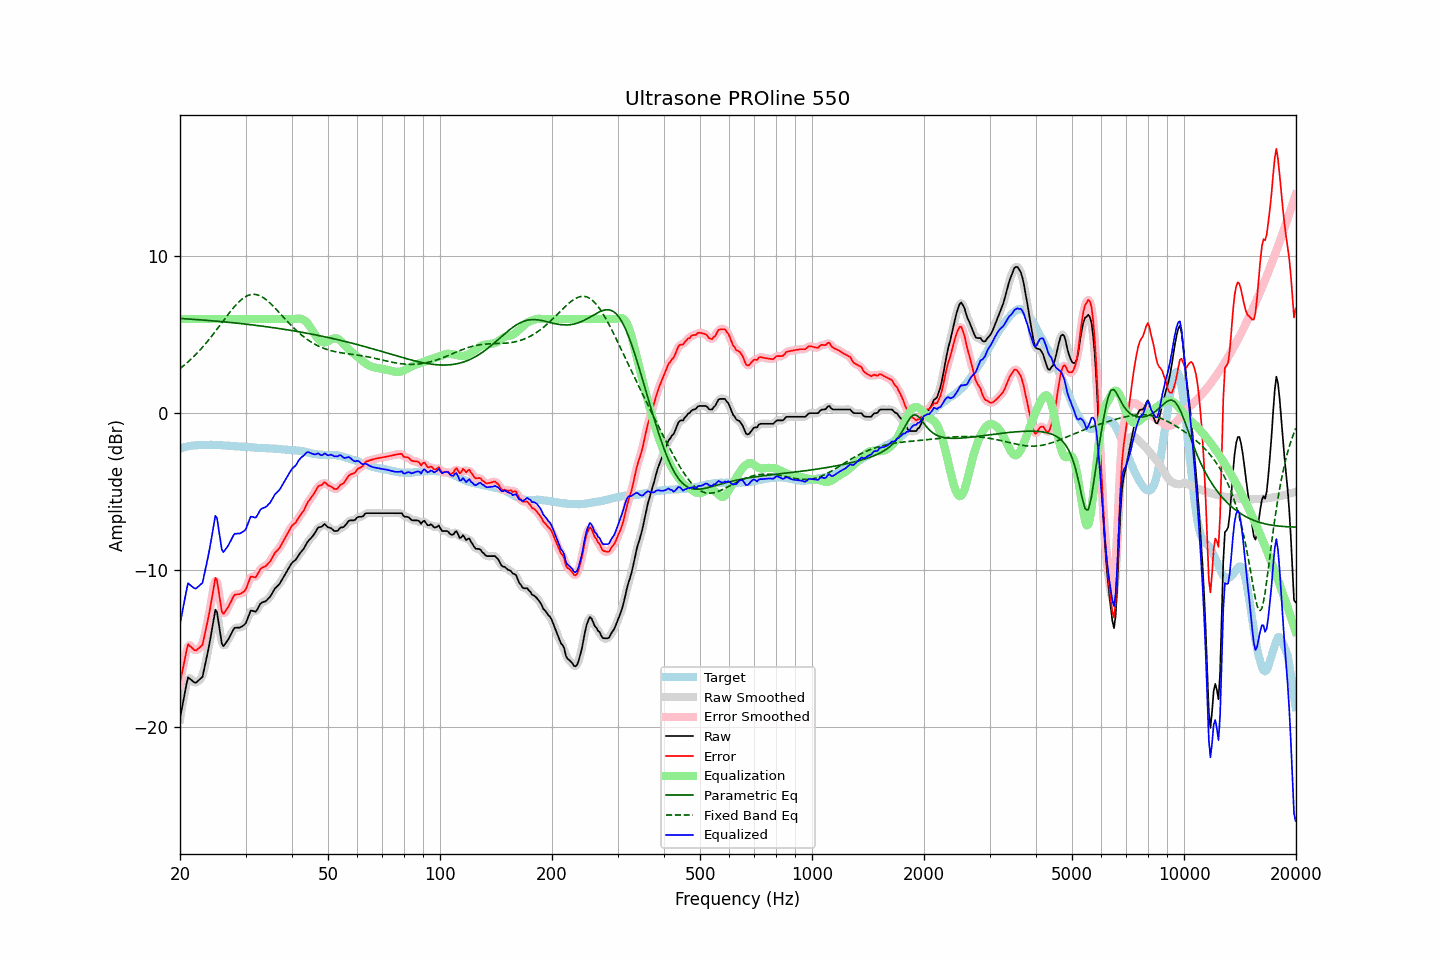

The file beside this chart, header and first rows:
frequency, raw, error, smoothed, error_smoothed, equalization, parametric_eq, fixed_band_eq, equalized_raw, equalized_smoothed, target
20.00, -19.46, -17.19, -19.54, -17.27, 6.00, 6.04, 2.84, -13.46, -13.54, -2.27
20.20, -18.93, -16.70, -18.88, -16.65, 6.00, 6.03, 2.92, -12.93, -12.88, -2.23
20.40, -18.38, -16.18, -18.30, -16.10, 6.00, 6.03, 3.01, -12.38, -12.30, -2.20
20.61, -17.87, -15.70, -17.80, -15.63, 6.00, 6.02, 3.09, -11.87, -11.80, -2.17
20.81, -17.32, -15.17, -17.31, -15.17, 6.00, 6.01, 3.18, -11.32, -11.31, -2.14
21.02, -16.85, -14.74, -17.00, -14.89, 6.00, 6.01, 3.27, -10.85, -11.00, -2.11
21.23, -16.93, -14.84, -16.90, -14.80, 6.00, 6.00, 3.36, -10.93, -10.90, -2.09
21.44, -17.01, -14.93, -16.97, -14.89, 6.00, 5.99, 3.46, -11.01, -10.97, -2.08
21.66, -17.10, -15.03, -17.11, -15.04, 6.00, 5.99, 3.56, -11.10, -11.11, -2.07
21.87, -17.18, -15.12, -17.16, -15.10, 6.00, 5.98, 3.66, -11.18, -11.16, -2.06
22.09, -17.19, -15.14, -17.17, -15.11, 6.00, 5.97, 3.76, -11.19, -11.17, -2.05
22.31, -17.10, -15.05, -17.11, -15.07, 6.00, 5.96, 3.87, -11.10, -11.11, -2.04
22.54, -17.01, -14.97, -17.05, -15.01, 6.00, 5.96, 3.98, -11.01, -11.05, -2.04
22.76, -16.92, -14.87, -16.94, -14.89, 6.00, 5.95, 4.09, -10.92, -10.94, -2.04
22.99, -16.82, -14.78, -16.72, -14.67, 6.00, 5.94, 4.20, -10.82, -10.72, -2.05
23.22, -16.35, -14.32, -16.37, -14.33, 6.00, 5.93, 4.32, -10.35, -10.37, -2.04
23.45, -15.87, -13.83, -15.91, -13.88, 6.00, 5.92, 4.44, -9.87, -9.91, -2.04
23.69, -15.39, -13.36, -15.39, -13.36, 6.00, 5.92, 4.57, -9.39, -9.39, -2.03
23.92, -14.88, -12.86, -14.87, -12.84, 6.00, 5.91, 4.69, -8.88, -8.87, -2.03
24.16, -14.32, -12.31, -14.32, -12.30, 6.00, 5.90, 4.82, -8.32, -8.32, -2.02
24.40, -13.72, -11.70, -13.67, -11.64, 6.00, 5.89, 4.95, -7.72, -7.67, -2.02
24.65, -13.15, -11.12, -13.05, -11.03, 6.00, 5.88, 5.08, -7.15, -7.05, -2.03
24.89, -12.54, -10.51, -12.73, -10.70, 6.00, 5.87, 5.21, -6.54, -6.73, -2.03
25.14, -12.69, -10.66, -12.81, -10.78, 6.00, 5.86, 5.35, -6.69, -6.81, -2.03
25.39, -13.37, -11.33, -13.31, -11.28, 6.00, 5.85, 5.49, -7.37, -7.31, -2.04
25.65, -14.03, -11.99, -14.03, -11.99, 6.00, 5.85, 5.62, -8.03, -8.03, -2.04
25.91, -14.70, -12.65, -14.57, -12.52, 6.00, 5.84, 5.76, -8.70, -8.57, -2.05
26.16, -14.87, -12.81, -14.80, -12.74, 6.00, 5.83, 5.90, -8.87, -8.80, -2.06
26.43, -14.73, -12.67, -14.80, -12.73, 6.00, 5.82, 6.04, -8.73, -8.80, -2.06
26.69, -14.59, -12.52, -14.62, -12.55, 6.00, 5.81, 6.17, -8.59, -8.62, -2.07
26.96, -14.44, -12.37, -14.43, -12.36, 6.00, 5.80, 6.31, -8.44, -8.43, -2.07
27.23, -14.25, -12.17, -14.25, -12.16, 6.00, 5.79, 6.44, -8.25, -8.25, -2.09
27.50, -14.05, -11.96, -14.04, -11.95, 6.00, 5.78, 6.57, -8.05, -8.04, -2.09
27.77, -13.85, -11.74, -13.86, -11.75, 6.00, 5.77, 6.69, -7.85, -7.86, -2.11
28.05, -13.69, -11.58, -13.73, -11.62, 6.00, 5.76, 6.81, -7.69, -7.73, -2.11
28.33, -13.69, -11.57, -13.68, -11.56, 6.00, 5.74, 6.92, -7.69, -7.68, -2.12
28.62, -13.68, -11.55, -13.67, -11.55, 6.00, 5.73, 7.03, -7.68, -7.67, -2.13
28.90, -13.68, -11.55, -13.67, -11.54, 6.00, 5.72, 7.13, -7.68, -7.67, -2.13
29.19, -13.64, -11.50, -13.64, -11.50, 6.00, 5.71, 7.23, -7.64, -7.64, -2.14
29.48, -13.57, -11.44, -13.59, -11.45, 6.00, 5.70, 7.31, -7.57, -7.59, -2.13
29.78, -13.50, -11.36, -13.50, -11.35, 6.00, 5.69, 7.38, -7.50, -7.50, -2.14
30.08, -13.38, -11.23, -13.34, -11.19, 6.00, 5.68, 7.44, -7.38, -7.34, -2.16
30.38, -13.12, -10.96, -13.11, -10.94, 6.00, 5.67, 7.50, -7.12, -7.11, -2.17
30.68, -12.86, -10.69, -12.86, -10.69, 6.00, 5.65, 7.53, -6.86, -6.86, -2.17
30.99, -12.59, -10.41, -12.67, -10.50, 6.00, 5.64, 7.56, -6.59, -6.67, -2.18
31.30, -12.61, -10.43, -12.62, -10.44, 6.00, 5.63, 7.57, -6.61, -6.62, -2.18
31.61, -12.64, -10.46, -12.62, -10.44, 6.00, 5.62, 7.58, -6.64, -6.62, -2.18
31.93, -12.67, -10.48, -12.63, -10.43, 6.00, 5.60, 7.57, -6.67, -6.63, -2.19
32.24, -12.54, -10.32, -12.52, -10.31, 6.00, 5.59, 7.55, -6.54, -6.52, -2.22
32.57, -12.35, -10.13, -12.36, -10.14, 6.00, 5.58, 7.51, -6.35, -6.36, -2.22
32.89, -12.16, -9.95, -12.19, -9.98, 6.00, 5.56, 7.47, -6.16, -6.19, -2.21
33.22, -12.08, -9.86, -12.09, -9.87, 6.00, 5.55, 7.42, -6.08, -6.09, -2.22
33.55, -12.04, -9.82, -12.04, -9.81, 6.00, 5.54, 7.36, -6.04, -6.04, -2.22
33.89, -12.01, -9.78, -11.99, -9.76, 6.00, 5.52, 7.28, -6.01, -5.99, -2.23
34.23, -11.93, -9.69, -11.93, -9.69, 6.00, 5.51, 7.20, -5.93, -5.93, -2.24
34.57, -11.82, -9.57, -11.83, -9.59, 6.00, 5.50, 7.11, -5.82, -5.83, -2.25
34.92, -11.72, -9.47, -11.70, -9.45, 6.00, 5.48, 7.02, -5.72, -5.70, -2.25
35.27, -11.55, -9.30, -11.54, -9.29, 6.00, 5.47, 6.92, -5.55, -5.54, -2.25
35.62, -11.37, -9.11, -11.37, -9.11, 6.00, 5.45, 6.82, -5.37, -5.37, -2.26
35.97, -11.19, -8.92, -11.21, -8.95, 6.00, 5.44, 6.71, -5.19, -5.21, -2.27
... 635 more rows
